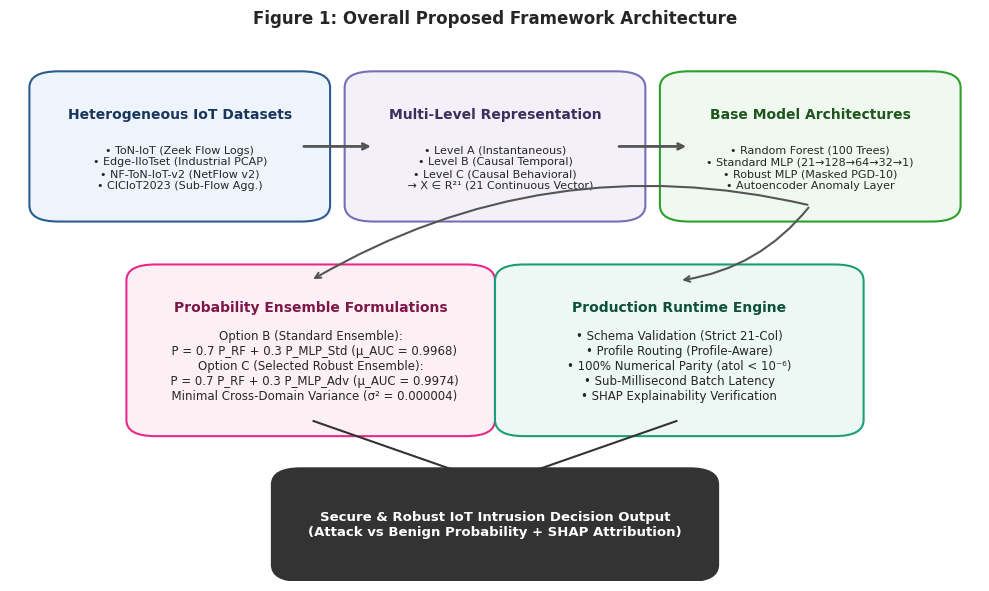
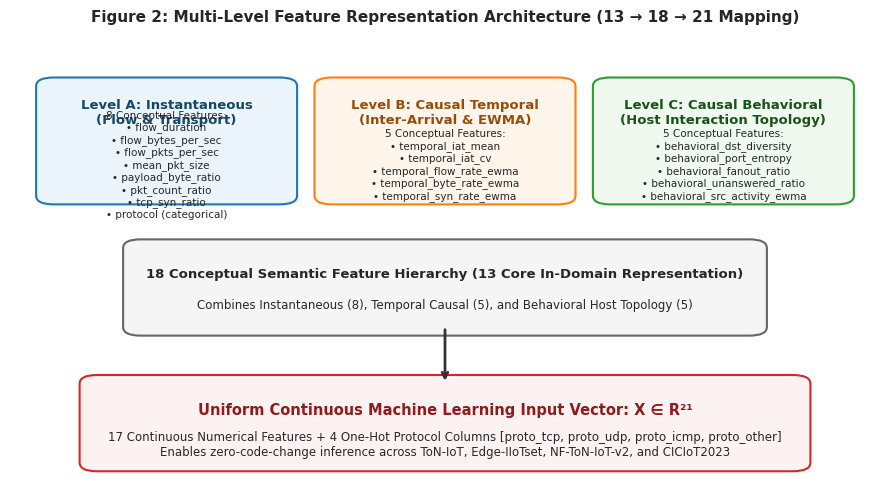
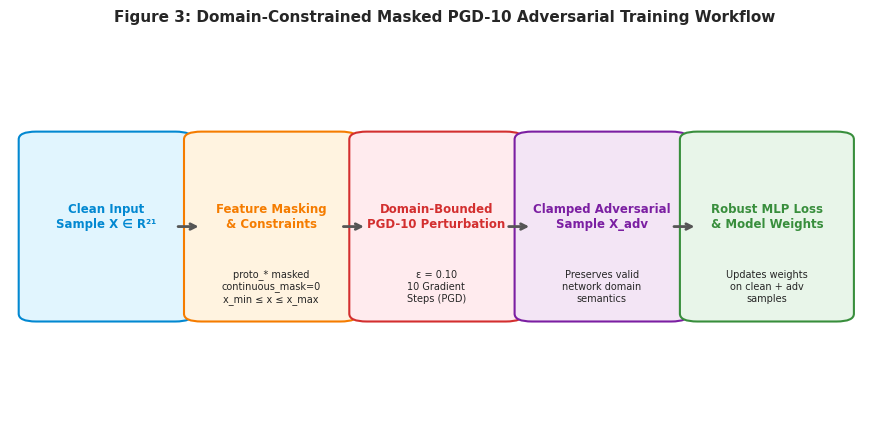
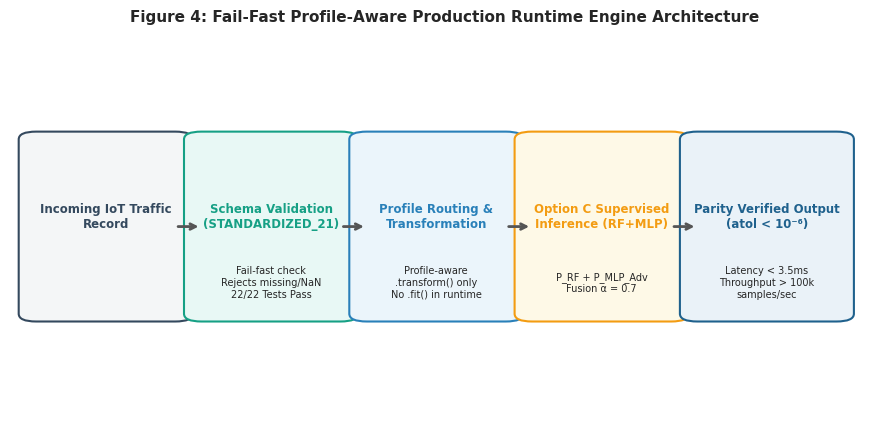
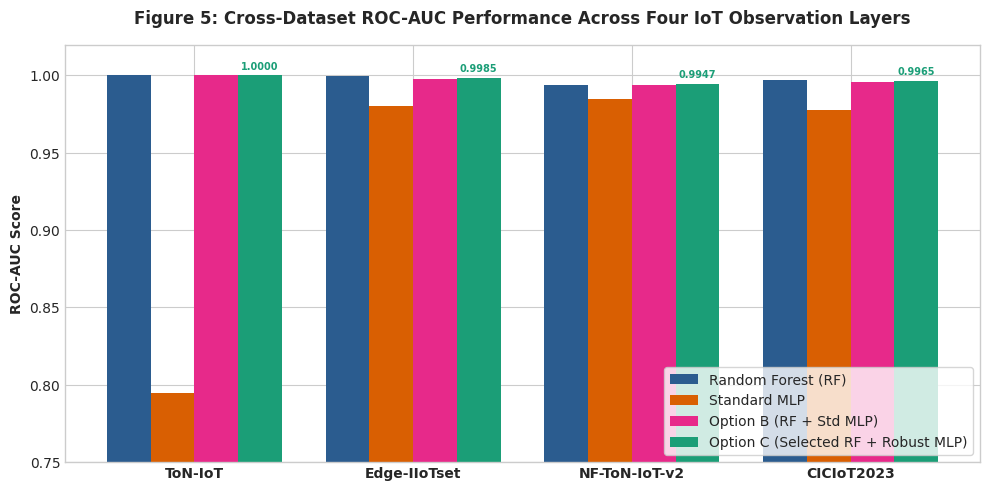
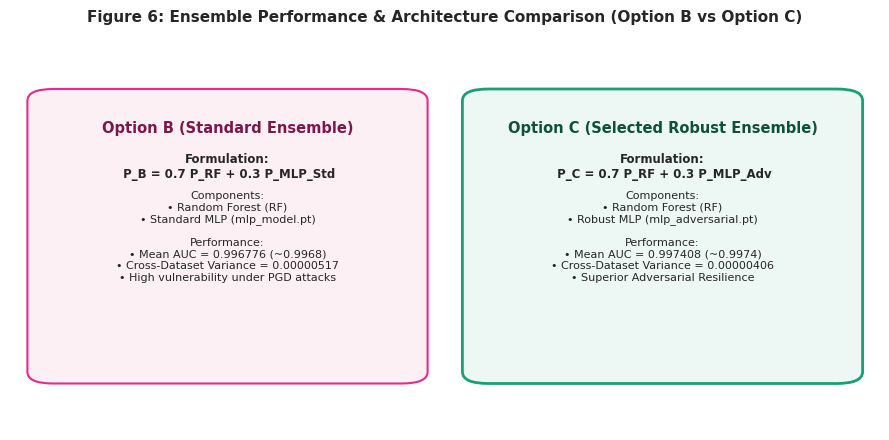
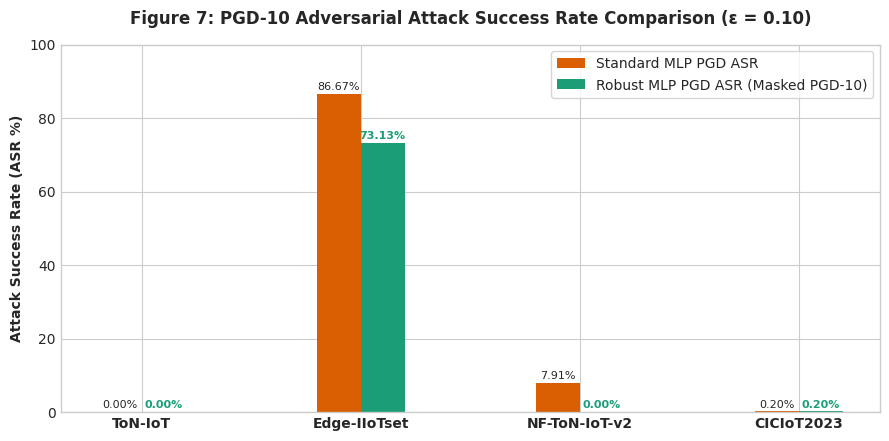
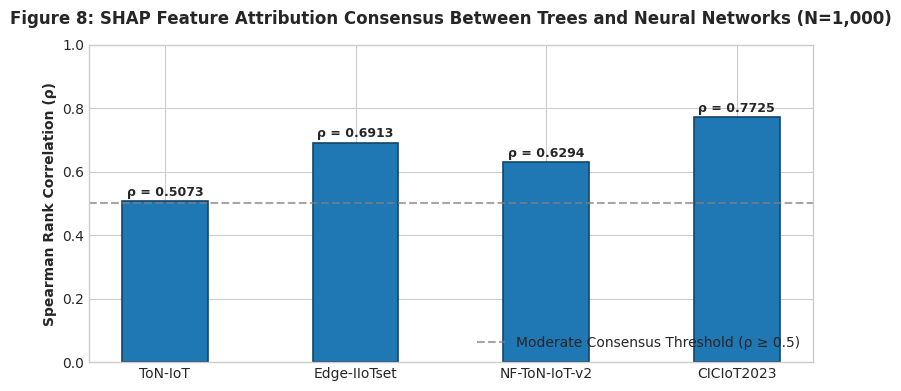

Python code for these plots, in order:
import os
import numpy as np
import matplotlib.pyplot as plt
import matplotlib.patches as patches
import seaborn as sns

# Set style
plt.style.use('seaborn-v0_8-whitegrid' if 'seaborn-v0_8-whitegrid' in plt.style.available else 'default')
plt.rcParams['font.sans-serif'] = 'DejaVu Sans'
plt.rcParams['font.family'] = 'sans-serif'
plt.rcParams['figure.dpi'] = 300
plt.rcParams['savefig.dpi'] = 300
plt.rcParams['font.size'] = 10

OUT_DIR = "final_paper/figures"
os.makedirs(OUT_DIR, exist_ok=True)

datasets = ["ToN-IoT", "Edge-IIoTset", "NF-ToN-IoT-v2", "CICIoT2023"]

colors = {
    'primary': '#1f77b4',
    'secondary': '#ff7f0e',
    'success': '#2ca02c',
    'danger': '#d62728',
    'warning': '#9467bd',
    'info': '#8c564b',
    'rf': '#2b5c8f',
    'std_mlp': '#d95f02',
    'robust_mlp': '#7570b3',
    'option_b': '#e7298a',
    'option_c': '#1b9e77'
}

# 1. system_overview (Figure 1)
print("Generating Figure 1: system_overview...")
fig, ax = plt.subplots(figsize=(10, 6))
ax.axis('off')

box1 = patches.FancyBboxPatch((0.05, 0.70), 0.25, 0.22, boxstyle="round,pad=0.03", ec="#2b5c8f", fc="#eef4fb", lw=1.5)
ax.add_patch(box1)
ax.text(0.175, 0.87, "Heterogeneous IoT Datasets", ha="center", va="center", weight="bold", fontsize=10, color="#1a365d")
ax.text(0.175, 0.77, "• ToN-IoT (Zeek Flow Logs)\n• Edge-IIoTset (Industrial PCAP)\n• NF-ToN-IoT-v2 (NetFlow v2)\n• CICIoT2023 (Sub-Flow Agg.)", ha="center", va="center", fontsize=8)

box2 = patches.FancyBboxPatch((0.375, 0.70), 0.25, 0.22, boxstyle="round,pad=0.03", ec="#7570b3", fc="#f3f0f9", lw=1.5)
ax.add_patch(box2)
ax.text(0.50, 0.87, "Multi-Level Representation", ha="center", va="center", weight="bold", fontsize=10, color="#3c2f5b")
ax.text(0.50, 0.77, "• Level A (Instantaneous)\n• Level B (Causal Temporal)\n• Level C (Causal Behavioral)\n   → X ∈ R²¹ (21 Continuous Vector)", ha="center", va="center", fontsize=8)

box3 = patches.FancyBboxPatch((0.70, 0.70), 0.25, 0.22, boxstyle="round,pad=0.03", ec="#2ca02c", fc="#f0f9f0", lw=1.5)
ax.add_patch(box3)
ax.text(0.825, 0.87, "Base Model Architectures", ha="center", va="center", weight="bold", fontsize=10, color="#1e561e")
ax.text(0.825, 0.77, "• Random Forest (100 Trees)\n• Standard MLP (21→128→64→32→1)\n• Robust MLP (Masked PGD-10)\n• Autoencoder Anomaly Layer", ha="center", va="center", fontsize=8)

ax.annotate("", xy=(0.375, 0.81), xytext=(0.30, 0.81), arrowprops=dict(arrowstyle="->", lw=2, color="#555555"))
ax.annotate("", xy=(0.70, 0.81), xytext=(0.625, 0.81), arrowprops=dict(arrowstyle="->", lw=2, color="#555555"))

box4 = patches.FancyBboxPatch((0.15, 0.30), 0.32, 0.26, boxstyle="round,pad=0.03", ec="#e7298a", fc="#fdf0f5", lw=1.5)
ax.add_patch(box4)
ax.text(0.31, 0.51, "Probability Ensemble Formulations", ha="center", va="center", weight="bold", fontsize=10, color="#7d1649")
ax.text(0.31, 0.40, "Option B (Standard Ensemble):\n  P = 0.7 P_RF + 0.3 P_MLP_Std (μ_AUC = 0.9968)\nOption C (Selected Robust Ensemble):\n  P = 0.7 P_RF + 0.3 P_MLP_Adv (μ_AUC = 0.9974)\n  Minimal Cross-Domain Variance (σ² = 0.000004)", ha="center", va="center", fontsize=8.5)

box5 = patches.FancyBboxPatch((0.53, 0.30), 0.32, 0.26, boxstyle="round,pad=0.03", ec="#1b9e77", fc="#edf7f4", lw=1.5)
ax.add_patch(box5)
ax.text(0.69, 0.51, "Production Runtime Engine", ha="center", va="center", weight="bold", fontsize=10, color="#0d503c")
ax.text(0.69, 0.40, "• Schema Validation (Strict 21-Col)\n• Profile Routing (Profile-Aware)\n• 100% Numerical Parity (atol < 10⁻⁶)\n• Sub-Millisecond Batch Latency\n• SHAP Explainability Verification", ha="center", va="center", fontsize=8.5)

ax.annotate("", xy=(0.31, 0.56), xytext=(0.825, 0.70), arrowprops=dict(arrowstyle="->", lw=1.5, color="#555555", connectionstyle="arc3,rad=0.2"))
ax.annotate("", xy=(0.69, 0.56), xytext=(0.825, 0.70), arrowprops=dict(arrowstyle="->", lw=1.5, color="#555555", connectionstyle="arc3,rad=-0.2"))

box6 = patches.FancyBboxPatch((0.30, 0.03), 0.40, 0.15, boxstyle="round,pad=0.03", ec="#333333", fc="#333333", lw=1.5)
ax.add_patch(box6)
ax.text(0.50, 0.105, "Secure & Robust IoT Intrusion Decision Output\n(Attack vs Benign Probability + SHAP Attribution)", ha="center", va="center", weight="bold", fontsize=9.5, color="#ffffff")

ax.annotate("", xy=(0.50, 0.18), xytext=(0.31, 0.30), arrowprops=dict(arrowstyle="->", lw=1.5, color="#333333"))
ax.annotate("", xy=(0.50, 0.18), xytext=(0.69, 0.30), arrowprops=dict(arrowstyle="->", lw=1.5, color="#333333"))

plt.title("Figure 1: Overall Proposed Framework Architecture", fontsize=12, pad=15, weight="bold")
plt.tight_layout()
fig.savefig(os.path.join(OUT_DIR, "system_overview.pdf"), bbox_inches='tight')
fig.savefig(os.path.join(OUT_DIR, "system_overview.png"), bbox_inches='tight')
plt.close(fig)

# 2. feature_representation (Figure 2)
print("Generating Figure 2: feature_representation...")
fig, ax = plt.subplots(figsize=(9, 5))
ax.axis('off')

box_raw = patches.FancyBboxPatch((0.05, 0.65), 0.26, 0.25, boxstyle="round,pad=0.02", ec="#1f77b4", fc="#ebf3fb", lw=1.5)
ax.add_patch(box_raw)
ax.text(0.18, 0.84, "Level A: Instantaneous\n(Flow & Transport)", ha="center", va="center", weight="bold", fontsize=9.5, color="#12466b")
ax.text(0.18, 0.72, "8 Conceptual Features:\n• flow_duration\n• flow_bytes_per_sec\n• flow_pkts_per_sec\n• mean_pkt_size\n• payload_byte_ratio\n• pkt_count_ratio\n• tcp_syn_ratio\n• protocol (categorical)", ha="center", va="center", fontsize=7.5)

box_temp = patches.FancyBboxPatch((0.37, 0.65), 0.26, 0.25, boxstyle="round,pad=0.02", ec="#ff7f0e", fc="#fff5eb", lw=1.5)
ax.add_patch(box_temp)
ax.text(0.50, 0.84, "Level B: Causal Temporal\n(Inter-Arrival & EWMA)", ha="center", va="center", weight="bold", fontsize=9.5, color="#994c08")
ax.text(0.50, 0.72, "5 Conceptual Features:\n• temporal_iat_mean\n• temporal_iat_cv\n• temporal_flow_rate_ewma\n• temporal_byte_rate_ewma\n• temporal_syn_rate_ewma", ha="center", va="center", fontsize=7.5)

box_behav = patches.FancyBboxPatch((0.69, 0.65), 0.26, 0.25, boxstyle="round,pad=0.02", ec="#2ca02c", fc="#f0f9f0", lw=1.5)
ax.add_patch(box_behav)
ax.text(0.82, 0.84, "Level C: Causal Behavioral\n(Host Interaction Topology)", ha="center", va="center", weight="bold", fontsize=9.5, color="#175417")
ax.text(0.82, 0.72, "5 Conceptual Features:\n• behavioral_dst_diversity\n• behavioral_port_entropy\n• behavioral_fanout_ratio\n• behavioral_unanswered_ratio\n• behavioral_src_activity_ewma", ha="center", va="center", fontsize=7.5)

box_conceptual = patches.FancyBboxPatch((0.15, 0.35), 0.70, 0.18, boxstyle="round,pad=0.02", ec="#666666", fc="#f5f5f5", lw=1.5)
ax.add_patch(box_conceptual)
ax.text(0.50, 0.47, "18 Conceptual Semantic Feature Hierarchy (13 Core In-Domain Representation)", ha="center", va="center", weight="bold", fontsize=9.5)
ax.text(0.50, 0.40, "Combines Instantaneous (8), Temporal Causal (5), and Behavioral Host Topology (5)", ha="center", va="center", fontsize=8.5)

ax.annotate("", xy=(0.50, 0.22), xytext=(0.50, 0.35), arrowprops=dict(arrowstyle="->", lw=2, color="#333333"))

box_21 = patches.FancyBboxPatch((0.10, 0.04), 0.80, 0.18, boxstyle="round,pad=0.02", ec="#d62728", fc="#fdf2f2", lw=1.5)
ax.add_patch(box_21)
ax.text(0.50, 0.16, "Uniform Continuous Machine Learning Input Vector: X ∈ R²¹", ha="center", va="center", weight="bold", fontsize=10.5, color="#911a1b")
ax.text(0.50, 0.08, "17 Continuous Numerical Features + 4 One-Hot Protocol Columns [proto_tcp, proto_udp, proto_icmp, proto_other]\nEnables zero-code-change inference across ToN-IoT, Edge-IIoTset, NF-ToN-IoT-v2, and CICIoT2023", ha="center", va="center", fontsize=8.5)

plt.title("Figure 2: Multi-Level Feature Representation Architecture (13 → 18 → 21 Mapping)", fontsize=11, pad=15, weight="bold")
plt.tight_layout()
fig.savefig(os.path.join(OUT_DIR, "feature_representation.pdf"), bbox_inches='tight')
fig.savefig(os.path.join(OUT_DIR, "feature_representation.png"), bbox_inches='tight')
plt.close(fig)

# 3. adversarial_training (Figure 3)
print("Generating Figure 3: adversarial_training...")
fig, ax = plt.subplots(figsize=(9, 4.5))
ax.axis('off')

steps = [
    ("Clean Input\nSample X ∈ R²¹", "#e1f5fe", "#0288d1"),
    ("Feature Masking\n& Constraints", "#fff3e0", "#f57c00"),
    ("Domain-Bounded\nPGD-10 Perturbation", "#ffebee", "#d32f2f"),
    ("Clamped Adversarial\nSample X_adv", "#f3e5f5", "#7b1fa2"),
    ("Robust MLP Loss\n& Model Weights", "#e8f5e9", "#388e3c")
]

for i, (title, bg, border) in enumerate(steps):
    x_pos = 0.03 + i * 0.19
    box = patches.FancyBboxPatch((x_pos, 0.30), 0.16, 0.45, boxstyle="round,pad=0.02", ec=border, fc=bg, lw=1.5)
    ax.add_patch(box)
    ax.text(x_pos + 0.08, 0.55, title, ha="center", va="center", weight="bold", fontsize=8.5, color=border)
    
    if i == 1:
        ax.text(x_pos + 0.08, 0.37, "proto_* masked\ncontinuous_mask=0\nx_min ≤ x ≤ x_max", ha="center", va="center", fontsize=7)
    elif i == 2:
        ax.text(x_pos + 0.08, 0.37, "ε = 0.10\n10 Gradient\nSteps (PGD)", ha="center", va="center", fontsize=7)
    elif i == 3:
        ax.text(x_pos + 0.08, 0.37, "Preserves valid\nnetwork domain\nsemantics", ha="center", va="center", fontsize=7)
    elif i == 4:
        ax.text(x_pos + 0.08, 0.37, "Updates weights\non clean + adv\nsamples", ha="center", va="center", fontsize=7)

    if i < 4:
        ax.annotate("", xy=(x_pos + 0.19, 0.525), xytext=(x_pos + 0.16, 0.525), arrowprops=dict(arrowstyle="->", lw=2, color="#555555"))

plt.title("Figure 3: Domain-Constrained Masked PGD-10 Adversarial Training Workflow", fontsize=11, pad=15, weight="bold")
plt.tight_layout()
fig.savefig(os.path.join(OUT_DIR, "adversarial_training.pdf"), bbox_inches='tight')
fig.savefig(os.path.join(OUT_DIR, "adversarial_training.png"), bbox_inches='tight')
plt.close(fig)

# 4. runtime_architecture (Figure 4)
print("Generating Figure 4: runtime_architecture...")
fig, ax = plt.subplots(figsize=(9, 4.5))
ax.axis('off')

r_steps = [
    ("Incoming IoT Traffic\nRecord", "#f4f6f7", "#34495e"),
    ("Schema Validation\n(STANDARDIZED_21)", "#e8f8f5", "#16a085"),
    ("Profile Routing &\nTransformation", "#ebf5fb", "#2980b9"),
    ("Option C Supervised\nInference (RF+MLP)", "#fef9e7", "#f39c12"),
    ("Parity Verified Output\n(atol < 10⁻⁶)", "#eaf2f8", "#1f618d")
]

for i, (title, bg, border) in enumerate(r_steps):
    x_pos = 0.03 + i * 0.19
    box = patches.FancyBboxPatch((x_pos, 0.30), 0.16, 0.45, boxstyle="round,pad=0.02", ec=border, fc=bg, lw=1.5)
    ax.add_patch(box)
    ax.text(x_pos + 0.08, 0.55, title, ha="center", va="center", weight="bold", fontsize=8.5, color=border)
    
    if i == 1:
        ax.text(x_pos + 0.08, 0.38, "Fail-fast check\nRejects missing/NaN\n22/22 Tests Pass", ha="center", va="center", fontsize=7)
    elif i == 2:
        ax.text(x_pos + 0.08, 0.38, "Profile-aware\n.transform() only\nNo .fit() in runtime", ha="center", va="center", fontsize=7)
    elif i == 3:
        ax.text(x_pos + 0.08, 0.38, "P_RF + P_MLP_Adv\nFusion α = 0.7", ha="center", va="center", fontsize=7)
    elif i == 4:
        ax.text(x_pos + 0.08, 0.38, "Latency < 3.5ms\nThroughput > 100k\nsamples/sec", ha="center", va="center", fontsize=7)

    if i < 4:
        ax.annotate("", xy=(x_pos + 0.19, 0.525), xytext=(x_pos + 0.16, 0.525), arrowprops=dict(arrowstyle="->", lw=2, color="#555555"))

plt.title("Figure 4: Fail-Fast Profile-Aware Production Runtime Engine Architecture", fontsize=11, pad=15, weight="bold")
plt.tight_layout()
fig.savefig(os.path.join(OUT_DIR, "runtime_architecture.pdf"), bbox_inches='tight')
fig.savefig(os.path.join(OUT_DIR, "runtime_architecture.png"), bbox_inches='tight')
plt.close(fig)

# 5. auc_comparison (Figure 5 / Plot 1)
print("Generating Figure 5: auc_comparison...")
rf_auc = [1.0000, 0.999619, 0.993846, 0.996956]
std_mlp_auc = [0.795011, 0.979963, 0.984741, 0.977755]
opt_b_auc = [1.0000, 0.997430, 0.993759, 0.995915]
opt_c_auc = [1.000000, 0.998472, 0.994659, 0.996503]

x = np.arange(len(datasets))
width = 0.20

fig, ax = plt.subplots(figsize=(10, 5))
rects1 = ax.bar(x - 1.5*width, rf_auc, width, label='Random Forest (RF)', color=colors['rf'])
rects2 = ax.bar(x - 0.5*width, std_mlp_auc, width, label='Standard MLP', color=colors['std_mlp'])
rects3 = ax.bar(x + 0.5*width, opt_b_auc, width, label='Option B (RF + Std MLP)', color=colors['option_b'])
rects4 = ax.bar(x + 1.5*width, opt_c_auc, width, label='Option C (Selected RF + Robust MLP)', color=colors['option_c'])

ax.set_ylabel('ROC-AUC Score', weight='bold')
ax.set_title('Figure 5: Cross-Dataset ROC-AUC Performance Across Four IoT Observation Layers', weight='bold', pad=15)
ax.set_xticks(x)
ax.set_xticklabels(datasets, weight='bold')
ax.set_ylim(0.75, 1.02)
ax.legend(loc='lower right', frameon=True)

for rect in rects4:
    height = rect.get_height()
    ax.annotate(f'{height:.4f}',
                xy=(rect.get_x() + rect.get_width() / 2, height),
                xytext=(0, 3),
                textcoords="offset points",
                ha='center', va='bottom', fontsize=7, weight='bold', color=colors['option_c'])

plt.tight_layout()
fig.savefig(os.path.join(OUT_DIR, "auc_comparison.pdf"), bbox_inches='tight')
fig.savefig(os.path.join(OUT_DIR, "auc_comparison.png"), bbox_inches='tight')
plt.close(fig)

# 6. ensemble_comparison (Figure 6 / Plot 2)
print("Generating Figure 6: ensemble_comparison...")
fig, ax = plt.subplots(figsize=(9, 4.5))
ax.axis('off')

box_opt_b = patches.FancyBboxPatch((0.05, 0.15), 0.40, 0.70, boxstyle="round,pad=0.03", ec="#e7298a", fc="#fdf0f5", lw=1.5)
ax.add_patch(box_opt_b)
ax.text(0.25, 0.78, "Option B (Standard Ensemble)", ha="center", va="center", weight="bold", fontsize=10.5, color="#7d1649")
ax.text(0.25, 0.68, "Formulation:\n P_B = 0.7 P_RF + 0.3 P_MLP_Std", ha="center", va="center", fontsize=8.5, weight="bold")
ax.text(0.25, 0.50, "Components:\n• Random Forest (RF)\n• Standard MLP (mlp_model.pt)\n\nPerformance:\n• Mean AUC = 0.996776 (~0.9968)\n• Cross-Dataset Variance = 0.00000517\n• High vulnerability under PGD attacks", ha="center", va="center", fontsize=8)

box_opt_c = patches.FancyBboxPatch((0.55, 0.15), 0.40, 0.70, boxstyle="round,pad=0.03", ec="#1b9e77", fc="#edf7f4", lw=2)
ax.add_patch(box_opt_c)
ax.text(0.75, 0.78, "Option C (Selected Robust Ensemble)", ha="center", va="center", weight="bold", fontsize=10.5, color="#0d503c")
ax.text(0.75, 0.68, "Formulation:\n P_C = 0.7 P_RF + 0.3 P_MLP_Adv", ha="center", va="center", fontsize=8.5, weight="bold")
ax.text(0.75, 0.50, "Components:\n• Random Forest (RF)\n• Robust MLP (mlp_adversarial.pt)\n\nPerformance:\n• Mean AUC = 0.997408 (~0.9974)\n• Cross-Dataset Variance = 0.00000406\n• Superior Adversarial Resilience", ha="center", va="center", fontsize=8)

plt.title("Figure 6: Ensemble Performance & Architecture Comparison (Option B vs Option C)", fontsize=11, pad=15, weight="bold")
plt.tight_layout()
fig.savefig(os.path.join(OUT_DIR, "ensemble_comparison.pdf"), bbox_inches='tight')
fig.savefig(os.path.join(OUT_DIR, "ensemble_comparison.png"), bbox_inches='tight')
plt.close(fig)

# 7. adversarial_asr (Figure 7 / Plot 3)
print("Generating Figure 7: adversarial_asr...")
std_asr = [0.0, 86.67, 7.91, 0.20]
rob_asr = [0.0, 73.13, 0.0, 0.20]

fig, ax = plt.subplots(figsize=(9, 4.5))
rects1 = ax.bar(x - width/2, std_asr, width, label='Standard MLP PGD ASR', color=colors['std_mlp'])
rects2 = ax.bar(x + width/2, rob_asr, width, label='Robust MLP PGD ASR (Masked PGD-10)', color=colors['option_c'])

ax.set_ylabel('Attack Success Rate (ASR %)', weight='bold')
ax.set_title('Figure 7: PGD-10 Adversarial Attack Success Rate Comparison (ε = 0.10)', weight='bold', pad=15)
ax.set_xticks(x)
ax.set_xticklabels(datasets, weight='bold')
ax.set_ylim(0, 100)
ax.legend(loc='upper right', frameon=True)

for rect in rects1:
    h = rect.get_height()
    ax.annotate(f'{h:.2f}%', xy=(rect.get_x() + rect.get_width()/2, h), xytext=(0,3), textcoords="offset points", ha='center', fontsize=8)

for rect in rects2:
    h = rect.get_height()
    ax.annotate(f'{h:.2f}%', xy=(rect.get_x() + rect.get_width()/2, h), xytext=(0,3), textcoords="offset points", ha='center', fontsize=8, weight='bold', color=colors['option_c'])

plt.tight_layout()
fig.savefig(os.path.join(OUT_DIR, "adversarial_asr.pdf"), bbox_inches='tight')
fig.savefig(os.path.join(OUT_DIR, "adversarial_asr.png"), bbox_inches='tight')
plt.close(fig)

# 8. shap_analysis (Figure 8 / Plot 4)
print("Generating Figure 8: shap_analysis...")
shap_rho = [0.507308, 0.691333, 0.629389, 0.772549]

fig, ax = plt.subplots(figsize=(8, 4))
bars = ax.bar(datasets, shap_rho, color=colors['primary'], width=0.45, edgecolor='#12466b', lw=1.2)
ax.set_ylabel("Spearman Rank Correlation (ρ)", weight='bold')
ax.set_title("Figure 8: SHAP Feature Attribution Consensus Between Trees and Neural Networks (N=1,000)", weight='bold', pad=15)
ax.set_ylim(0.0, 1.0)

for bar in bars:
    h = bar.get_height()
    ax.annotate(f'ρ = {h:.4f}', xy=(bar.get_x() + bar.get_width()/2, h), xytext=(0, 4), textcoords="offset points", ha='center', weight='bold', fontsize=9)

ax.axhline(0.5, color='gray', linestyle='--', alpha=0.7, label='Moderate Consensus Threshold (ρ ≥ 0.5)')
ax.legend(loc='lower right')
plt.tight_layout()
fig.savefig(os.path.join(OUT_DIR, "shap_analysis.pdf"), bbox_inches='tight')
fig.savefig(os.path.join(OUT_DIR, "shap_analysis.png"), bbox_inches='tight')
plt.close(fig)

print("All 8 final paper figures and plots successfully generated!")
